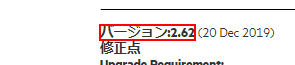
Task: 空のプロジェクト
Workflow: SetRAIDFirmwareVersion

Step 1: get-text from the text
